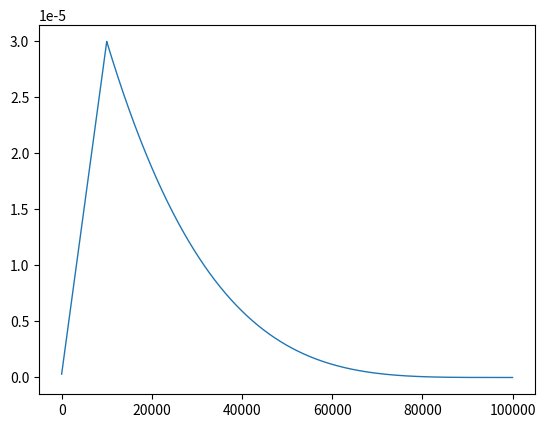

Python code for this plot:
"""
@Date: 2021/09/14
@description:
"""


class WarmupScheduler:
    def __init__(self, optimizer, lr_pow, init_lr, warmup_lr, warmup_step, max_step, **kwargs):
        self.lr_pow = lr_pow
        self.init_lr = init_lr
        self.running_lr = init_lr
        self.warmup_lr = warmup_lr
        self.warmup_step = warmup_step
        self.max_step = max_step
        self.optimizer = optimizer

    def step_update(self, cur_step):
        if cur_step < self.warmup_step:
            frac = cur_step / self.warmup_step
            step = self.warmup_lr - self.init_lr
            self.running_lr = self.init_lr + step * frac
        else:
            frac = (float(cur_step) - self.warmup_step) / (self.max_step - self.warmup_step)
            scale_running_lr = max((1. - frac), 0.) ** self.lr_pow
            self.running_lr = self.warmup_lr * scale_running_lr

        if self.optimizer is not None:
            for param_group in self.optimizer.param_groups:
                param_group['lr'] = self.running_lr


if __name__ == '__main__':
    import matplotlib.pyplot as plt

    scheduler = WarmupScheduler(optimizer=None,
                                lr_pow=4,
                                init_lr=0.0000003,
                                warmup_lr=0.00003,
                                warmup_step=10000,
                                max_step=100000)

    x = []
    y = []
    for i in range(100000):
        if i == 10000-1:
            print()
        scheduler.step_update(i)
        x.append(i)
        y.append(scheduler.running_lr)
    plt.plot(x, y, linewidth=1)
    plt.show()
